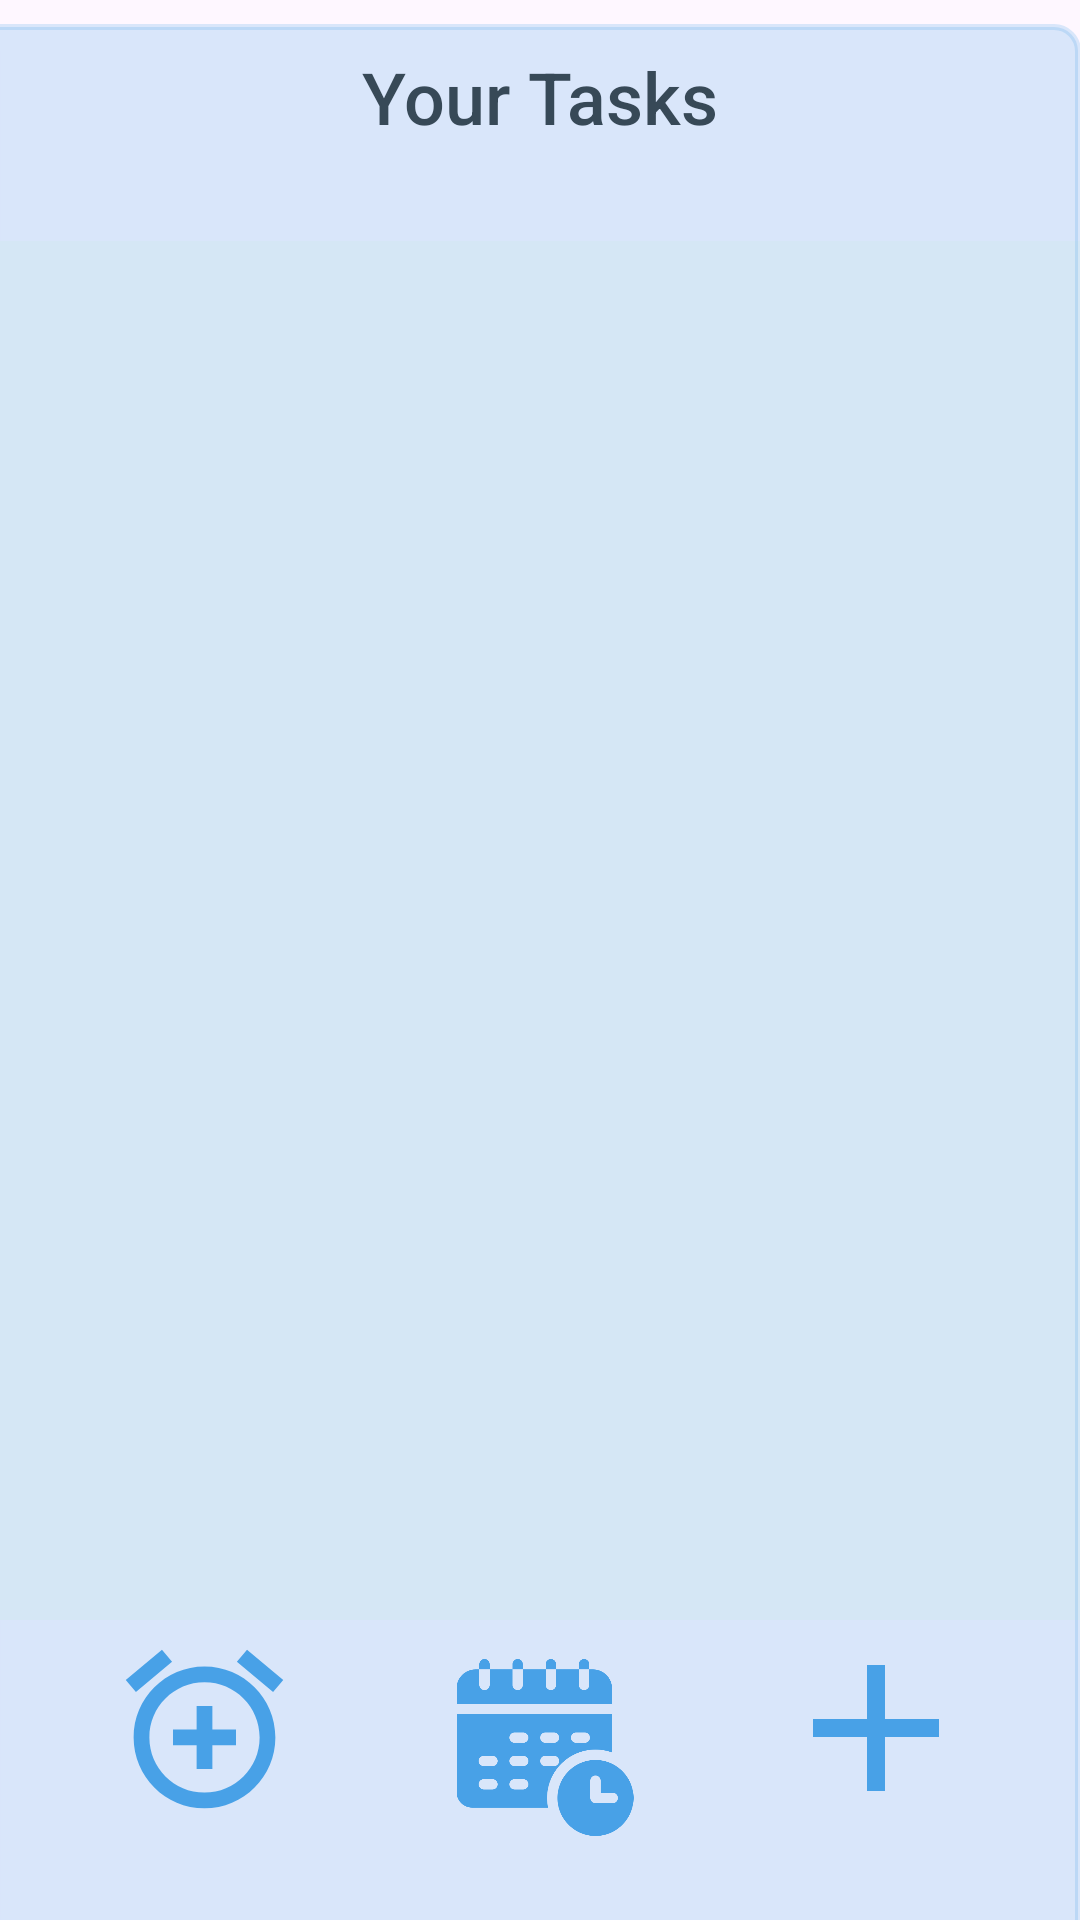

This screen was rendered from an Android layout file. Write that file and the resources it references.
<!-- AndroidManifest.xml: application theme Theme.Tasklytic -->
<!-- res/layout/activity_main2.xml -->
<?xml version="1.0" encoding="utf-8"?>
<androidx.constraintlayout.widget.ConstraintLayout
    xmlns:android="http://schemas.android.com/apk/res/android"
    xmlns:app="http://schemas.android.com/apk/res-auto"
    xmlns:tools="http://schemas.android.com/tools"
    android:id="@+id/main"
    android:layout_width="match_parent"
    android:layout_height="match_parent"
    android:background="?android:attr/windowBackground"
    tools:context=".MainActivity2">

    
    <TextView
        android:id="@+id/headerText"
        android:layout_width="wrap_content"
        android:layout_height="wrap_content"
        android:text="@string/your_tasks"
        android:textSize="24sp"
        android:textColor="#333333"
        android:fontFamily="sans-serif-medium"
        android:padding="16dp"
        app:layout_constraintTop_toTopOf="parent"
        app:layout_constraintStart_toStartOf="parent"
        app:layout_constraintEnd_toEndOf="parent"
        android:gravity="center" />

    
    <androidx.recyclerview.widget.RecyclerView
        android:id="@+id/recyclerViewTasks"
        android:layout_width="0dp"
        android:layout_height="0dp"
        android:layout_marginTop="16dp"
        app:layout_constraintTop_toBottomOf="@+id/headerText"
        app:layout_constraintBottom_toTopOf="@+id/imageView6"
        app:layout_constraintStart_toStartOf="parent"
        app:layout_constraintEnd_toEndOf="parent"
        android:background="#F9F9F9"
        android:padding="8dp" />

    
    <ImageView
        android:id="@+id/imageView6"
        android:layout_width="72dp"
        android:layout_height="72dp"
        android:layout_marginEnd="32dp"
        android:layout_marginBottom="28dp"
        android:background="?attr/selectableItemBackgroundBorderless"
        android:contentDescription="@string/add_task"
        android:src="@drawable/baseline_add_24"
        app:layout_constraintBottom_toBottomOf="parent"
        app:layout_constraintEnd_toEndOf="parent"
        app:tint="@color/Secondary" />


    <ImageView
        android:id="@+id/imageView5"
        android:layout_width="415dp"
        android:layout_height="720dp"
        android:layout_marginTop="8dp"
        android:alpha="0.2"
        android:contentDescription="@string/decorative_background"
        android:scaleType="centerCrop"
        android:src="@drawable/rectangle_drawable"
        app:layout_constraintBottom_toBottomOf="parent"
        app:layout_constraintEnd_toEndOf="parent"
        app:layout_constraintHorizontal_bias="1.0"
        app:layout_constraintStart_toStartOf="parent"
        app:layout_constraintTop_toTopOf="parent"
        app:layout_constraintVertical_bias="0.0" />

    <ImageView
        android:id="@+id/imageView4"
        android:layout_width="88dp"
        android:layout_height="63dp"
        android:layout_marginStart="24dp"
        android:layout_marginEnd="216dp"
        android:layout_marginBottom="32dp"
        app:layout_constraintBottom_toBottomOf="parent"
        app:layout_constraintEnd_toStartOf="@+id/imageView6"
        app:layout_constraintHorizontal_bias="0.0"
        app:layout_constraintStart_toStartOf="parent"
        app:srcCompat="@drawable/baseline_add_alarm_24" />

    <ImageView
        android:id="@+id/imageView7"
        android:layout_width="90dp"
        android:layout_height="59dp"
        android:layout_marginBottom="28dp"
        app:layout_constraintBottom_toBottomOf="parent"
        app:layout_constraintEnd_toStartOf="@+id/imageView6"
        app:layout_constraintHorizontal_bias="0.457"
        app:layout_constraintStart_toEndOf="@+id/imageView4"
        app:srcCompat="@drawable/schedule" />

</androidx.constraintlayout.widget.ConstraintLayout>
<!-- resources referenced by this layout -->
<resources>
  <color name="Secondary">#48A1E7</color>
  <!-- drawable baseline_add_24 (drawable) -->
  <vector xmlns:android="http://schemas.android.com/apk/res/android" android:height="24dp" android:tint="@color/Secondary" android:viewportHeight="24" android:viewportWidth="24" android:width="24dp">
        
      <path android:fillColor="@android:color/white" android:pathData="M19,13h-6v6h-2v-6H5v-2h6V5h2v6h6v2z"/>
      
  </vector>
  <!-- drawable baseline_add_alarm_24 (drawable) -->
  <vector xmlns:android="http://schemas.android.com/apk/res/android" android:height="24dp" android:tint="@color/Secondary" android:viewportHeight="24" android:viewportWidth="24" android:width="24dp">
        
      <path android:fillColor="@android:color/white" android:pathData="M7.88,3.39L6.6,1.86 2,5.71l1.29,1.53 4.59,-3.85zM22,5.72l-4.6,-3.86 -1.29,1.53 4.6,3.86L22,5.72zM12,4c-4.97,0 -9,4.03 -9,9s4.02,9 9,9c4.97,0 9,-4.03 9,-9s-4.03,-9 -9,-9zM12,20c-3.87,0 -7,-3.13 -7,-7s3.13,-7 7,-7 7,3.13 7,7 -3.13,7 -7,7zM13,9h-2v3L8,12v2h3v3h2v-3h3v-2h-3L13,9z"/>
      
  </vector>
  <!-- drawable rectangle_drawable (drawable) -->
  <?xml version="1.0" encoding="utf-8"?>
  <shape xmlns:android="http://schemas.android.com/apk/res/android"
      android:shape="rectangle">
  
      
      <solid android:color="@color/Secondary" />
  
      
      <stroke
          android:width="2dp"
          android:color="@color/Secondary" />
  
      
      <corners android:radius="8dp" />
  
      
      <padding
          android:left="10dp"
          android:top="10dp"
          android:right="10dp"
          android:bottom="10dp" />
  </shape>
  <!-- drawable schedule: png bitmap (drawable, 11617 bytes) -->
  <string name="add_task">Add Task</string>
  <string name="decorative_background">Decorative Background</string>
  <string name="your_tasks">Your Tasks</string>
  <style name="Theme.Tasklytic" parent="Base.Theme.Tasklytic" />
  <style name="Base.Theme.Tasklytic" parent="Theme.Material3.DayNight.NoActionBar">
          
          
          <item name="colorPrimary">@color/Secondary</item>
          <item name="colorPrimaryVariant">@color/Secondary</item>
          <item name="android:statusBarColor">@color/Secondary</item>
      </style>
</resources>
